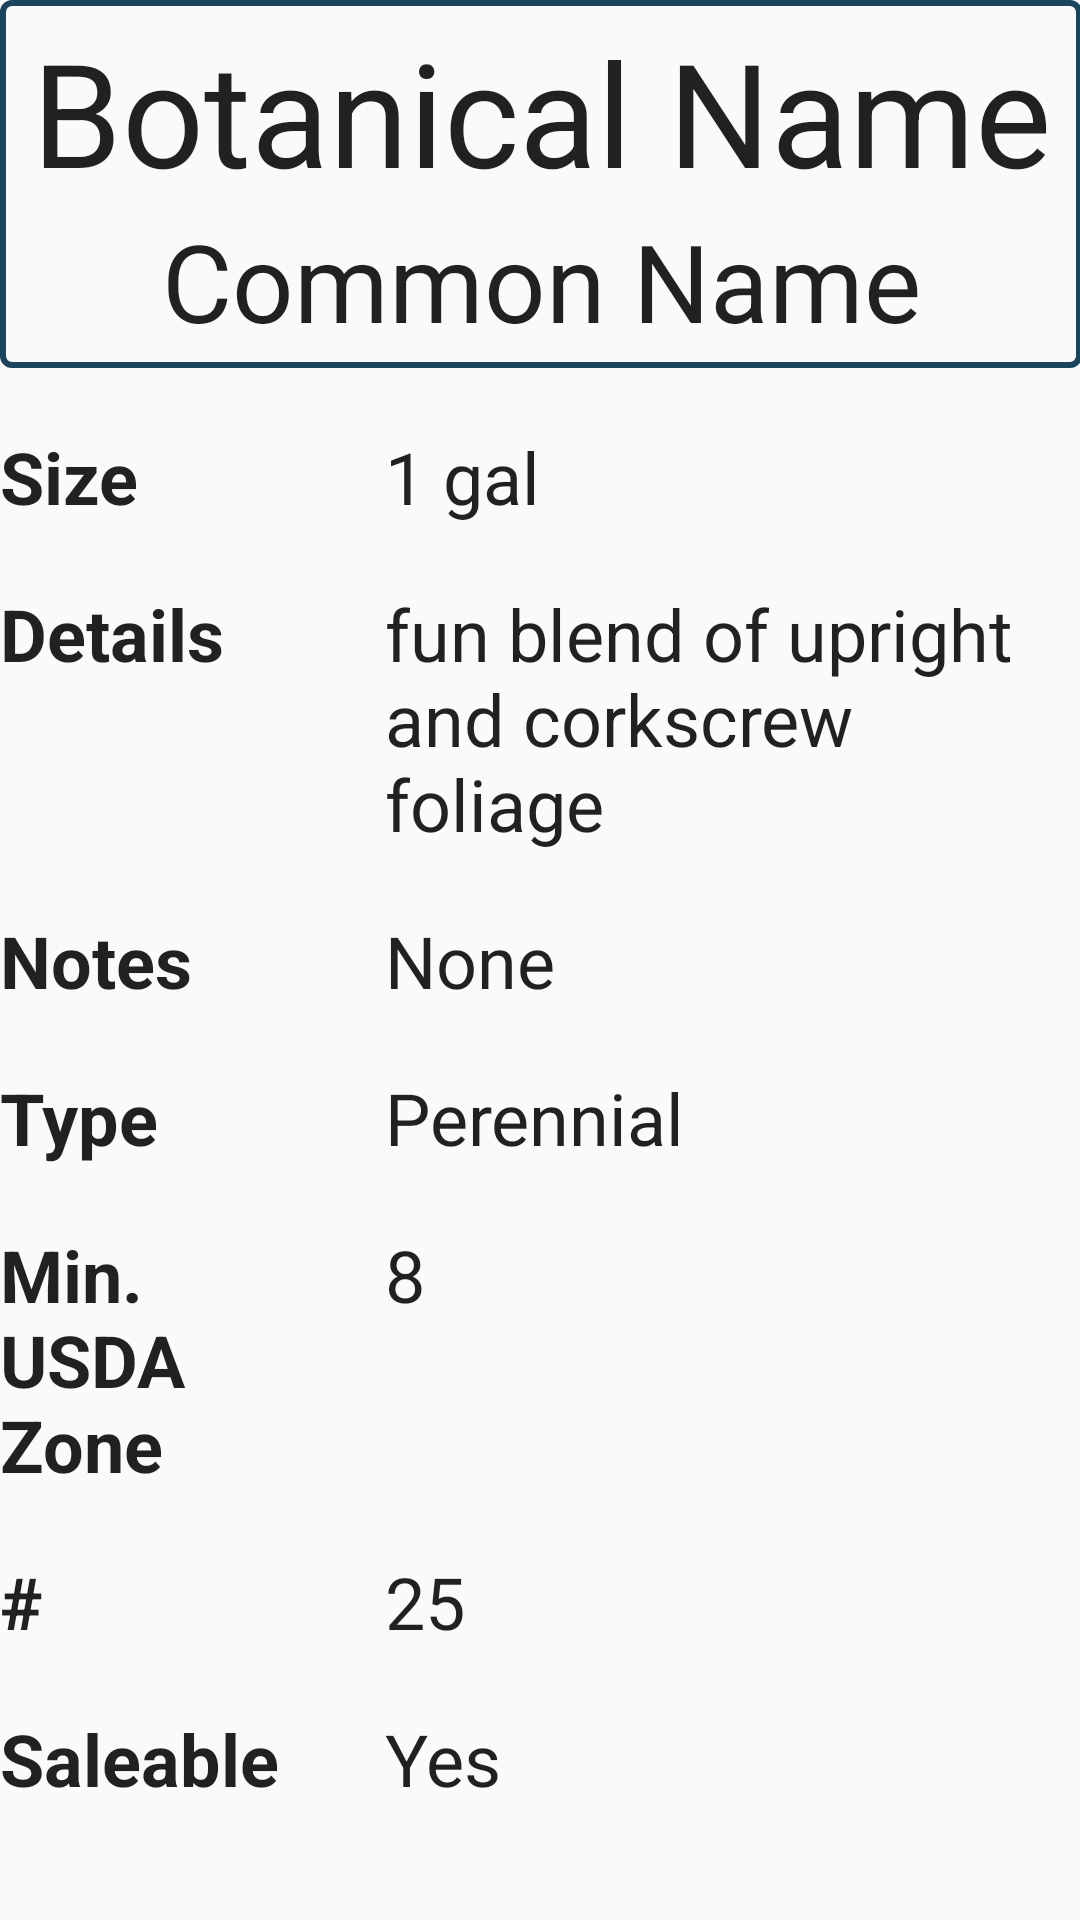

Android layout source for this screen:
<!-- AndroidManifest.xml: application theme AppTheme -->
<!-- res/layout/activity_plant_information.xml -->
<?xml version="1.0" encoding="utf-8"?>
<ScrollView xmlns:android="http://schemas.android.com/apk/res/android"
    xmlns:tools="http://schemas.android.com/tools"
    android:id="@+id/activity_plant_information"
    android:layout_width="match_parent"
    android:layout_height="match_parent"
    android:orientation="vertical"
    android:paddingBottom="@dimen/activity_vertical_margin"
    android:paddingLeft="@dimen/activity_horizontal_margin"
    android:paddingRight="@dimen/activity_horizontal_margin"
    android:paddingTop="@dimen/activity_vertical_margin"
    android:scrollbars="none"
    tools:context="edu.calpoly.jgunawan.plantinventory.PlantInformationActivity">

    <LinearLayout
        android:layout_width="match_parent"
        android:layout_height="wrap_content"
        android:orientation="vertical">

        
        <LinearLayout
            android:layout_width="match_parent"
            android:layout_height="wrap_content"
            android:orientation="vertical"
            android:layout_marginBottom="20dp"
            android:background="@drawable/plant_header">

            <TextView
                android:layout_width="match_parent"
                android:layout_height="match_parent"
                android:id="@+id/botanicalName"
                android:text="@string/botanical_name"
                android:gravity="center"
                android:textSize="48sp"
                android:textAppearance="@style/TextAppearance.AppCompat.Large"/>

            <TextView
                android:layout_width="match_parent"
                android:layout_height="match_parent"
                android:id="@+id/commonName"
                android:text="@string/common_name"
                android:gravity="center"
                android:textSize="36sp"
                android:textAppearance="@style/TextAppearance.AppCompat.Large"/>

        </LinearLayout>

        
        <LinearLayout
            android:layout_width="match_parent"
            android:layout_height="wrap_content"
            android:layout_marginBottom="20dp"
            android:orientation="horizontal">

            <TextView
                android:layout_width="match_parent"
                android:layout_height="wrap_content"
                android:layout_weight="0.7"
                android:id="@+id/sizeCategory"
                style="@style/PlantInformationFont"
                android:textStyle="bold"
                android:text="Size" />

            <TextView
                android:layout_width="match_parent"
                android:layout_height="wrap_content"
                android:layout_weight="0.3"
                android:paddingStart="20dp"
                android:paddingLeft="20dp"
                android:paddingEnd="0dp"
                android:paddingRight="0dp"
                android:id="@+id/sizeContent"
                style="@style/PlantInformationFont"
                android:text="1 gal" />

        </LinearLayout>

        
        <LinearLayout
            android:layout_width="match_parent"
            android:layout_height="wrap_content"
            android:layout_marginBottom="20dp"
            android:orientation="horizontal">

            <TextView
                android:layout_width="match_parent"
                android:layout_height="wrap_content"
                android:layout_weight="0.7"
                android:id="@+id/detailsCategory"
                style="@style/PlantInformationFont"
                android:textStyle="bold"
                android:text="Details"/>

            <TextView
                android:layout_width="match_parent"
                android:layout_height="wrap_content"
                android:layout_weight="0.3"
                android:paddingStart="20dp"
                android:paddingLeft="20dp"
                android:paddingEnd="0dp"
                android:paddingRight="0dp"
                android:id="@+id/detailsContent"
                style="@style/PlantInformationFont"
                android:text="fun blend of upright and corkscrew foliage" />

        </LinearLayout>

        
        <LinearLayout
            android:layout_width="match_parent"
            android:layout_height="wrap_content"
            android:layout_marginBottom="20dp"
            android:orientation="horizontal">

            <TextView
                android:layout_width="match_parent"
                android:layout_height="wrap_content"
                android:layout_weight="0.7"
                android:id="@+id/notesCategory"
                style="@style/PlantInformationFont"
                android:textStyle="bold"
                android:text="Notes"/>

            <TextView
                android:layout_width="match_parent"
                android:layout_height="wrap_content"
                android:layout_weight="0.3"
                android:paddingStart="20dp"
                android:paddingLeft="20dp"
                android:paddingEnd="0dp"
                android:paddingRight="0dp"
                android:id="@+id/notesContent"
                style="@style/PlantInformationFont"
                android:text="None"/>

        </LinearLayout>

        
        <LinearLayout
            android:layout_width="match_parent"
            android:layout_height="wrap_content"
            android:layout_marginBottom="20dp"
            android:orientation="horizontal">

            <TextView
                android:layout_width="match_parent"
                android:layout_height="wrap_content"
                android:layout_weight="0.7"
                android:id="@+id/typeCategory"
                style="@style/PlantInformationFont"
                android:textStyle="bold"
                android:text="Type"/>

            <TextView
                android:layout_width="match_parent"
                android:layout_height="wrap_content"
                android:layout_weight="0.3"
                android:paddingStart="20dp"
                android:paddingLeft="20dp"
                android:paddingEnd="0dp"
                android:paddingRight="0dp"
                android:id="@+id/typeContent"
                style="@style/PlantInformationFont"
                android:text="Perennial"/>

        </LinearLayout>

        
        <LinearLayout
            android:layout_width="match_parent"
            android:layout_height="wrap_content"
            android:layout_marginBottom="20dp"
            android:orientation="horizontal">

            <TextView
                android:layout_width="match_parent"
                android:layout_height="wrap_content"
                android:layout_weight="0.7"
                android:id="@+id/zoneCategory"
                style="@style/PlantInformationFont"
                android:textStyle="bold"
                android:text="Min. USDA Zone"/>

            <TextView
                android:layout_width="match_parent"
                android:layout_height="wrap_content"
                android:layout_weight="0.3"
                android:paddingStart="20dp"
                android:paddingLeft="20dp"
                android:paddingEnd="0dp"
                android:paddingRight="0dp"
                android:id="@+id/zoneContent"
                style="@style/PlantInformationFont"
                android:text="8"/>

        </LinearLayout>

        
        <LinearLayout
            android:layout_width="match_parent"
            android:layout_height="wrap_content"
            android:layout_marginBottom="20dp"
            android:orientation="horizontal">

            <TextView
                android:layout_width="match_parent"
                android:layout_height="match_parent"
                android:layout_weight="0.7"
                android:id="@+id/availableCategory"
                style="@style/PlantInformationFont"
                android:textStyle="bold"
                android:text="# Available"/>

            <TextView
                android:layout_width="match_parent"
                android:layout_height="wrap_content"
                android:layout_weight="0.3"
                android:paddingStart="20dp"
                android:paddingLeft="20dp"
                android:paddingEnd="0dp"
                android:paddingRight="0dp"
                android:id="@+id/availableContent"
                style="@style/PlantInformationFont"
                android:text="25"/>

            
        </LinearLayout>

        
        <LinearLayout
            android:layout_width="match_parent"
            android:layout_height="wrap_content"
            android:orientation="horizontal">

            <TextView
                android:layout_width="match_parent"
                android:layout_height="match_parent"
                android:layout_weight="0.7"
                android:id="@+id/saleableCategory"
                style="@style/PlantInformationFont"
                android:textStyle="bold"
                android:text="@string/saleable"/>

            <TextView
                android:layout_width="match_parent"
                android:layout_height="wrap_content"
                android:layout_weight="0.3"
                android:paddingStart="20dp"
                android:paddingLeft="20dp"
                android:paddingEnd="0dp"
                android:paddingRight="0dp"
                android:id="@+id/saleableContent"
                style="@style/PlantInformationFont"
                android:text="Yes"/>

        </LinearLayout>

        
        

        
        

    </LinearLayout>

</ScrollView>
<!-- resources referenced by this layout -->
<resources>
  <!-- drawable edit_text_style (drawable) -->
  <?xml version="1.0" encoding="utf-8"?>
  <shape xmlns:android="http://schemas.android.com/apk/res/android"
      android:thickness="0dp"
      android:shape="rectangle">
      <stroke android:width="3dp"
          android:color="#4799E8"/>
      <corners android:radius="5dp" />
      <gradient
          android:startColor="#C8C8C8"
          android:endColor="#FFFFFF"
          android:type="linear"
          android:angle="270"/>
  </shape>
  <!-- drawable plant_header (drawable) -->
  <?xml version="1.0" encoding="utf-8"?>
  <shape xmlns:android="http://schemas.android.com/apk/res/android"
      android:shape="rectangle" >
      <corners android:radius="3dp" />
      <solid android:color="#00000000" />
      <stroke
          android:width="2dp"
          android:color="#1B455F" />
      <padding android:left="5dp"
          android:top="5dp"
          android:right="5dp"
          android:bottom="5dp"/>
  </shape>
  <string name="botanical_name">Botanical Name</string>
  <string name="common_name">Common Name</string>
  <string name="notes">Notes</string>
  <string name="saleable">Saleable</string>
  <string name="save">Save</string>
  <style name="PlantInformationFont" parent="Theme.AppCompat.Light.DarkActionBar">
          <item name="android:textSize">24sp</item>
          <item name="android:textAppearance">@style/TextAppearance.AppCompat.Large</item>
      </style>
  <style name="AppTheme" parent="Theme.AppCompat.Light.DarkActionBar">
          
          <item name="colorPrimary">@color/colorPrimary</item>
          <item name="colorPrimaryDark">@color/colorPrimaryDark</item>
          <item name="colorAccent">@color/colorAccent</item>
      </style>
  <color name="colorPrimary">#3F51B5</color>
  <color name="colorPrimaryDark">#303F9F</color>
  <color name="colorAccent">#FF4081</color>
</resources>
